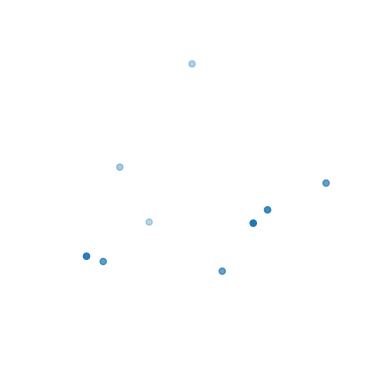

Here is the Python script that generated this plot:
from mpl_toolkits.mplot3d import Axes3D
import matplotlib.pyplot as plot
import numpy as np


fig = plot.figure()
ax = fig.add_subplot(111, projection='3d')
plot.axis('off')

x = [1,2,6,2,7,2,2,5,6]
y = [5,8,5,2,7,1,5,4,4]
z = [7,15,7,2,8,4,2,1,7]

ax.scatter(x,y,z)

plot.show(block=True)
